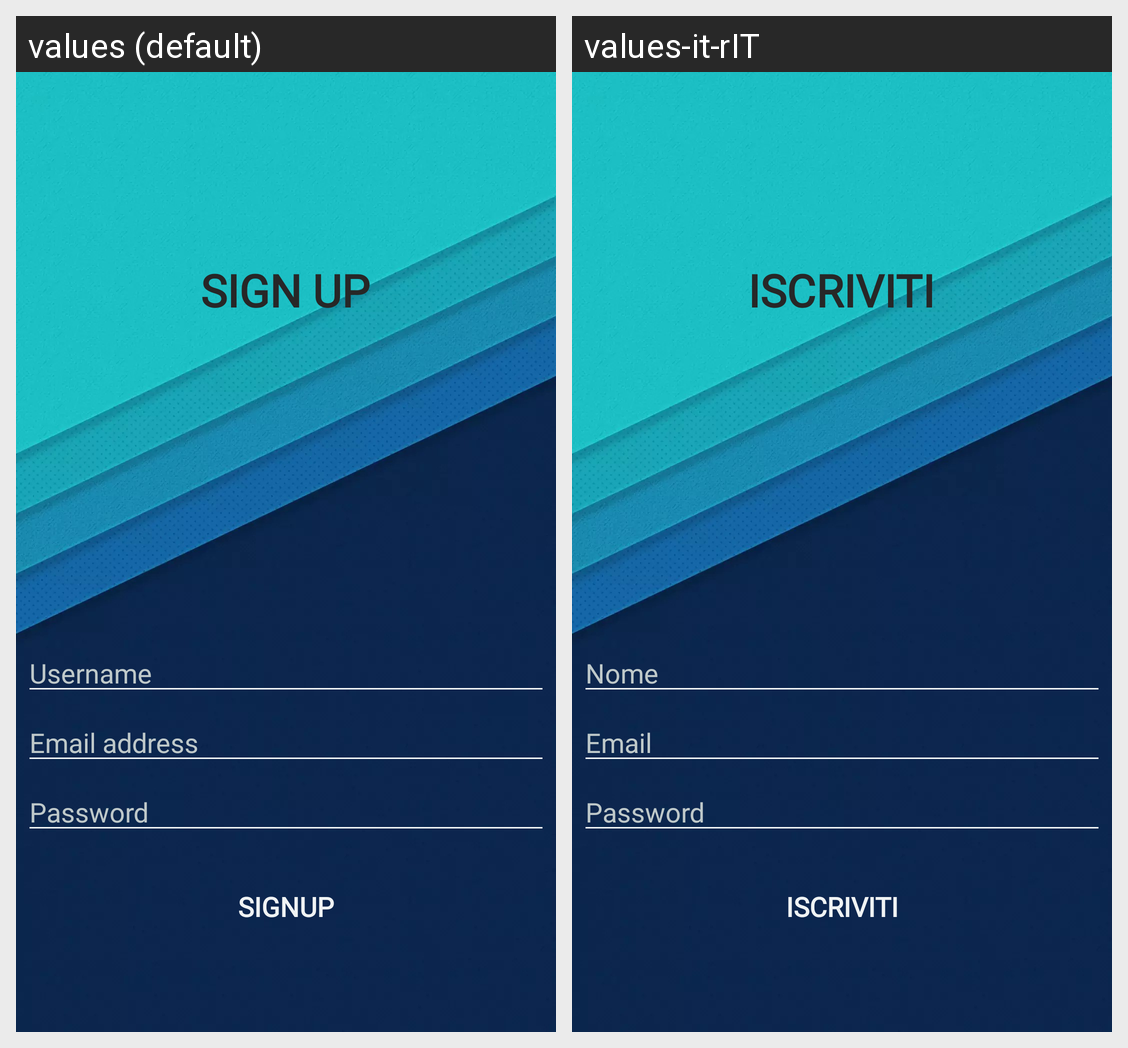

Locale-by-locale string values for the Android screen shown in this grid:
Android screen res/layout/layout_signup.xml rendered under 2 locales, left to right: values (default), values-it-rIT. Device: Nexus 5 (rendered at 1080×1920; each locale shown at half size, 540×960, under a caption strip naming it); theme AppTheme.
Strings drawn on this screen, with the default value and each locale's value (text and hints the layout hard-codes, and strings that could not be matched under every locale, appear in the picture but are not listed):

signup
  values: signup
  values-it-rIT: Iscriviti

username
  values: Username
  values-it-rIT: Nome

email_address
  values: Email address
  values-it-rIT: Email

password
  values: Password
  values-it-rIT: Password  [not translated; the default value is used]

sign_up
  values: SIGN UP
  values-it-rIT: ISCRIVITI
